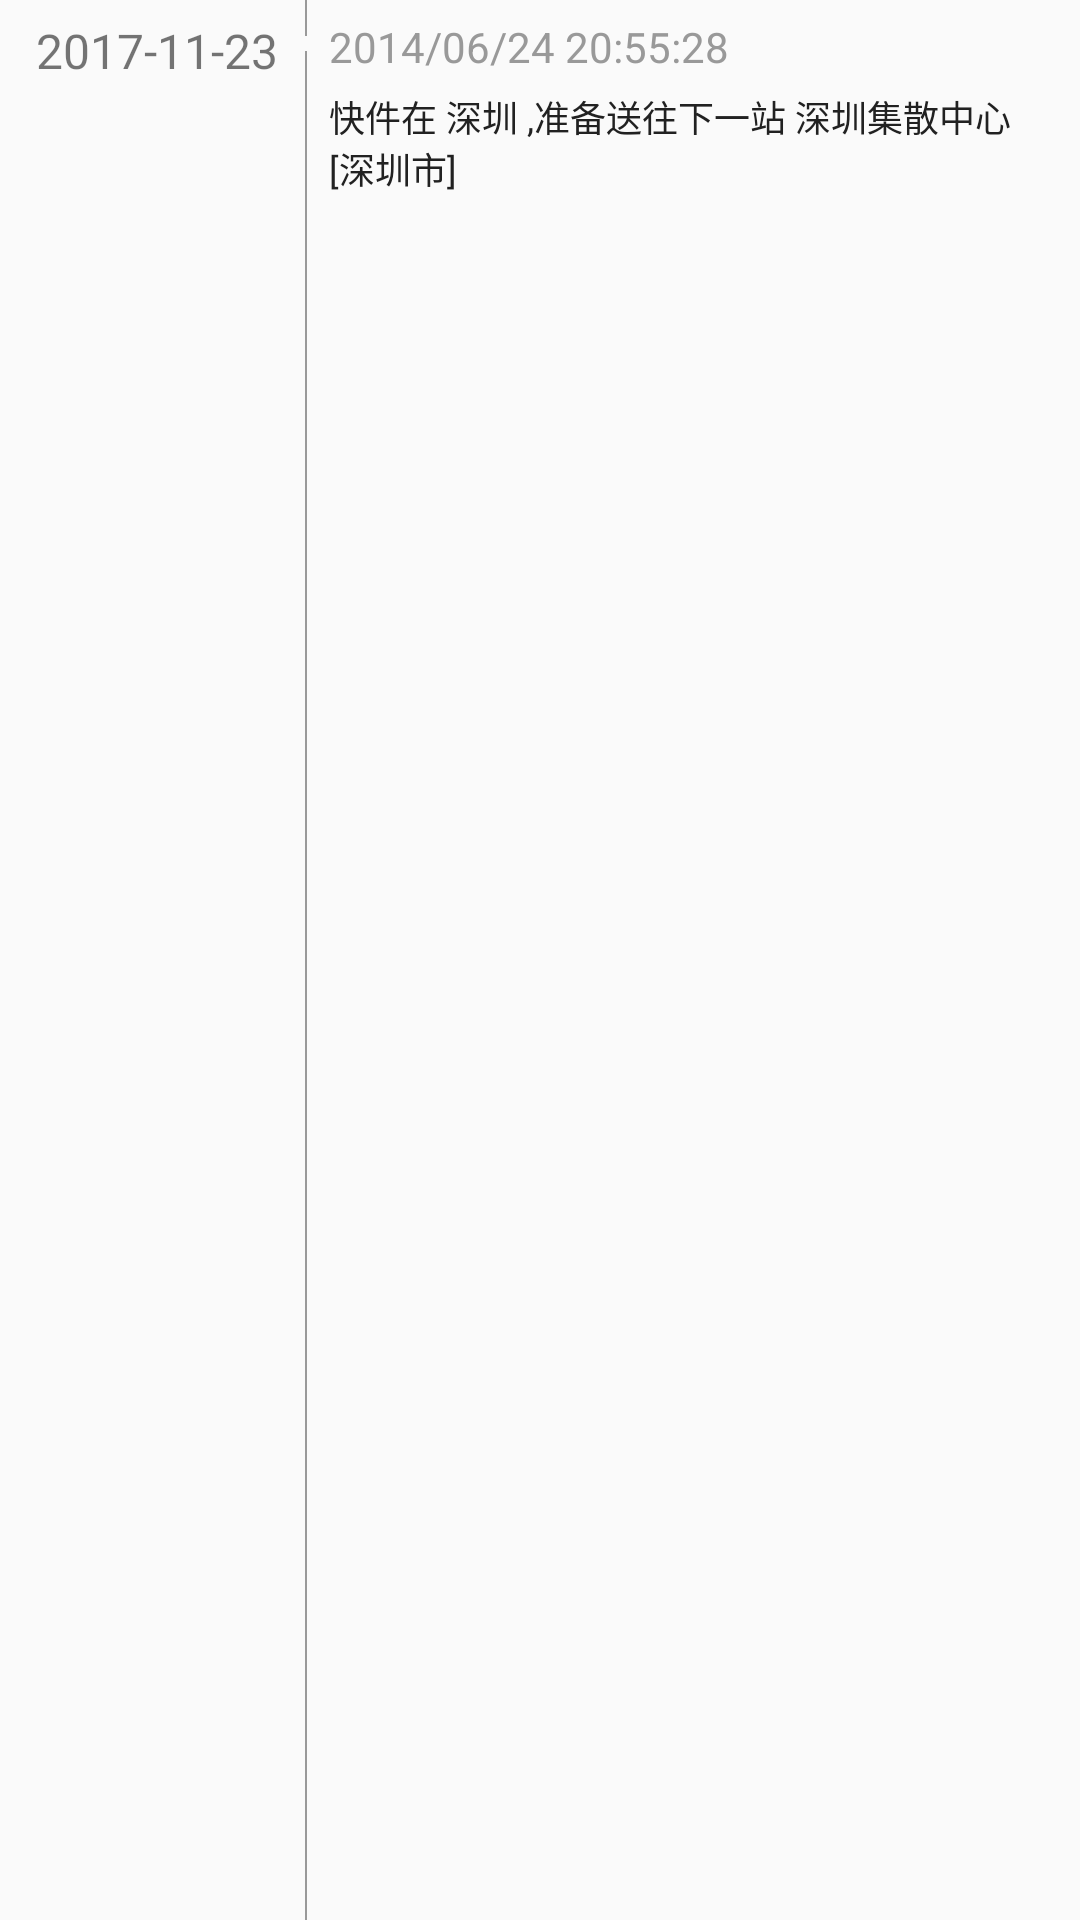

Reconstruct the res/layout file that produces this screen, plus the resources it refers to.
<!-- AndroidManifest.xml: application theme AppTheme -->
<!-- res/layout/sta_table_item_child.xml -->
<?xml version="1.0" encoding="utf-8"?>
<RelativeLayout xmlns:android="http://schemas.android.com/apk/res/android"
    xmlns:app="http://schemas.android.com/apk/res-auto"

    xmlns:tools="http://schemas.android.com/tools"
    android:layout_width="match_parent"
    android:layout_height="wrap_content"
    android:orientation="vertical"
 >



    <LinearLayout

        android:layout_width="match_parent"
        android:layout_height="wrap_content"
        android:gravity="center"
        android:orientation="horizontal">
        <RelativeLayout
            android:id="@+id/rlCenter2"
            android:layout_width="wrap_content"
            android:layout_height="match_parent"
            android:paddingBottom="6dp"

            android:paddingTop="6dp"
            android:layout_marginLeft="12dp"
            android:layout_marginStart="12dp"
            >
            <TextView
                android:id="@+id/date"
                android:layout_width="wrap_content"
                android:layout_height="wrap_content"
                android:textSize="16sp"
                android:text="2017-11-23" />
        </RelativeLayout>

        <RelativeLayout
            android:id="@+id/rlTimeline"
            android:layout_width="15dp"
            android:layout_height="match_parent"
            android:layout_marginLeft="2dp"
            android:layout_marginStart="2dp">

            <TextView
                android:id="@+id/tvTopLine"
                android:layout_width="0.5dp"
                android:layout_height="12dp"
                android:layout_centerHorizontal="true"
                android:background="#999" />

            <TextView
                android:id="@+id/tvDot"
                android:layout_width="5dp"
                android:layout_height="5dp"
                android:layout_below="@id/tvTopLine"
                android:layout_centerHorizontal="true"
                android:background="@drawable/timelline_dot_normal" />

            <TextView
                android:layout_width="0.5dp"
                android:layout_height="match_parent"
                android:layout_below="@id/tvDot"
                android:layout_centerHorizontal="true"
                android:background="#999" />
        </RelativeLayout>

        <RelativeLayout
            android:id="@+id/rlCenter"
            android:layout_width="match_parent"
            android:layout_height="match_parent"
            android:paddingBottom="6dp"
            android:paddingRight="10dp"
            android:paddingTop="6dp">

            <TextView
                android:id="@+id/q_title"
                android:layout_width="wrap_content"
                android:layout_height="wrap_content"
                android:text="2014/06/24 20:55:28"
                android:textColor="#999"
                android:textSize="14sp" />

            <TextView
                android:id="@+id/q_content"
                android:layout_width="wrap_content"
                android:layout_height="wrap_content"
                android:layout_below="@id/q_title"
                android:layout_marginTop="5dp"
                android:text="快件在 深圳 ,准备送往下一站 深圳集散中心 [深圳市]"
                android:textColor="@color/primary_text"
                android:textSize="12sp" />
        </RelativeLayout>
    </LinearLayout>



    
        
        
        
        
        

</RelativeLayout>
<!-- resources referenced by this layout -->
<resources>
  <color name="primary_text">#212121</color>
  <style name="AppTheme" parent="Theme.AppCompat.Light.DarkActionBar">
          
          <item name="colorPrimary">@color/colorPrimary</item>
          <item name="colorPrimaryDark">@color/colorPrimaryDark</item>
          <item name="colorAccent">@color/colorAccent</item>
  
          <item name="windowActionBar">false</item>
          <item name="windowNoTitle">true</item>
      </style>
  <color name="colorPrimary">#F44336</color>
  <color name="colorPrimaryDark">#D32F2F</color>
  <color name="colorAccent">#FF5252</color>
</resources>
